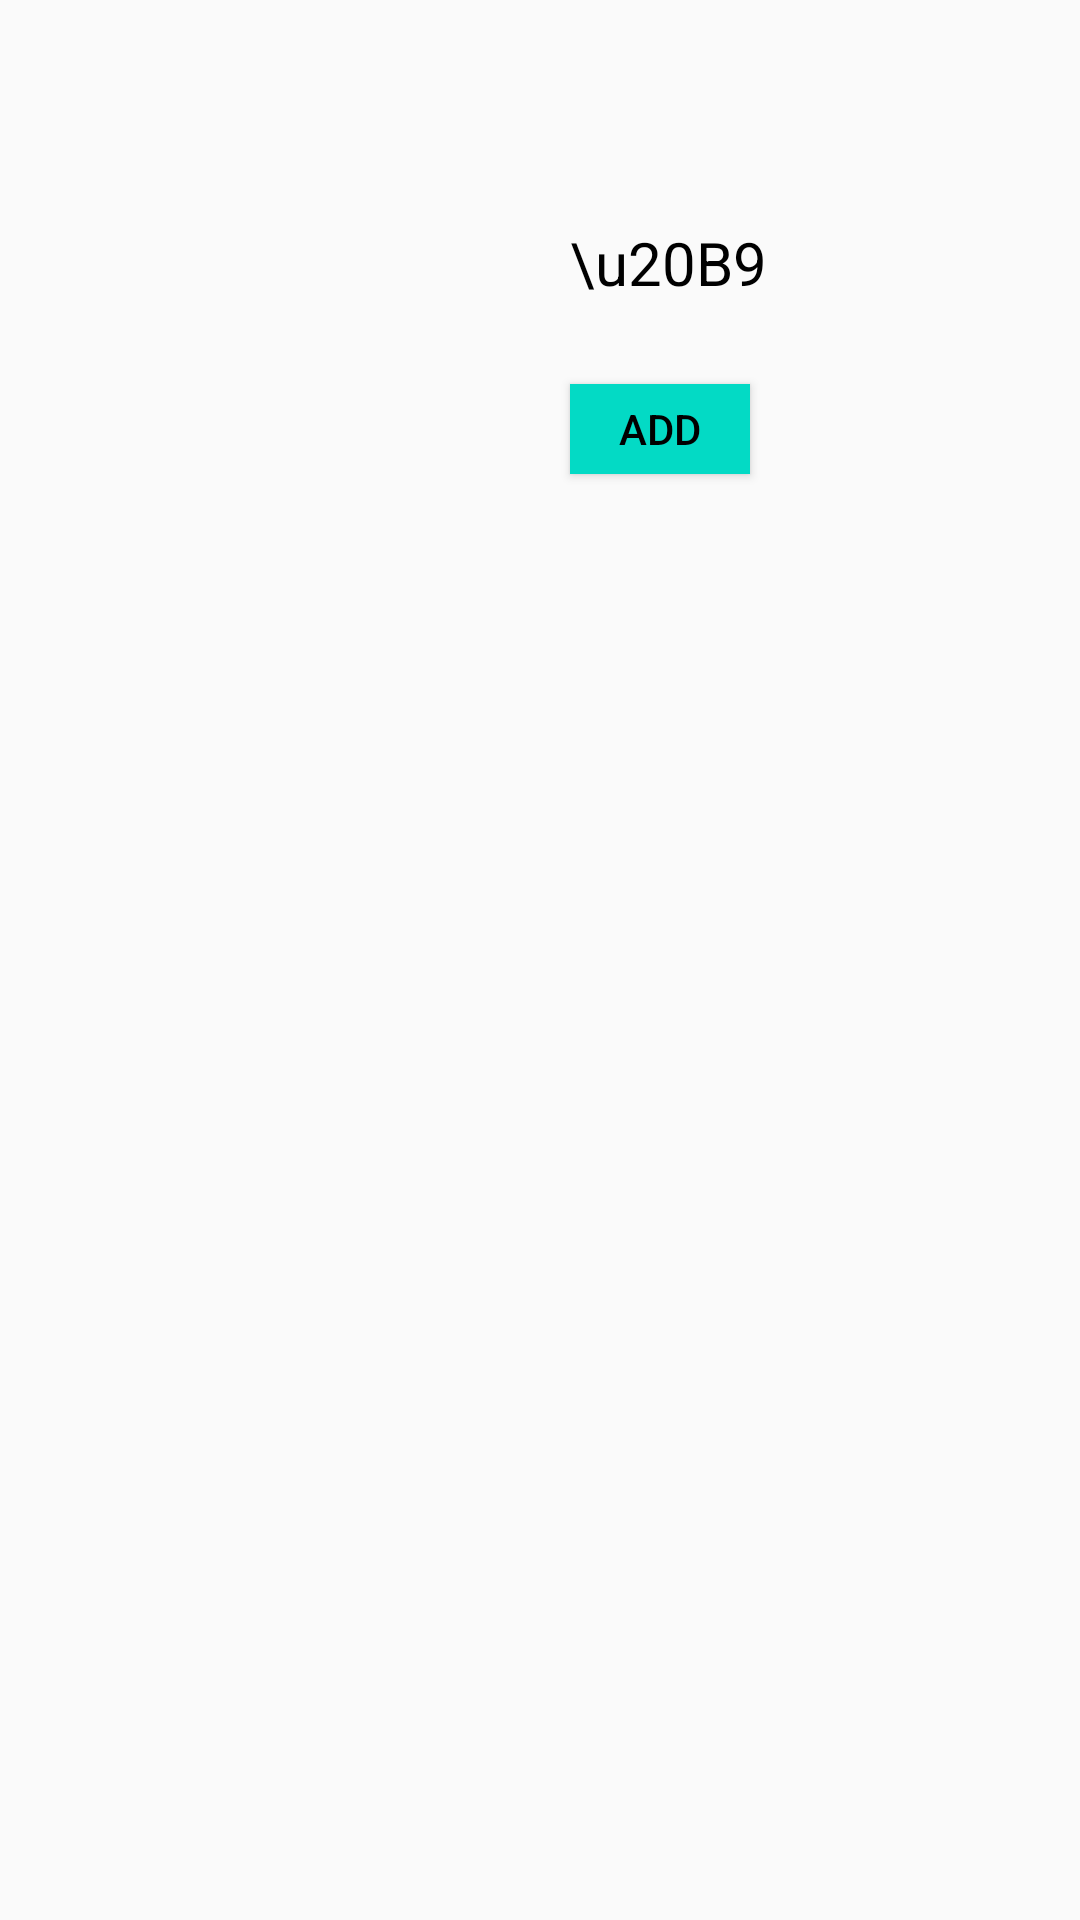

Write the Android layout XML for this screen, with the resource values it uses.
<!-- AndroidManifest.xml: application theme Theme.Company_BookProject -->
<!-- res/layout/booklist_layout.xml -->
<?xml version="1.0" encoding="utf-8"?>
<RelativeLayout xmlns:android="http://schemas.android.com/apk/res/android"
    xmlns:app="http://schemas.android.com/apk/res-auto"
    android:layout_width="match_parent"
    android:layout_height="wrap_content"
    android:orientation="vertical"
    android:paddingLeft="20dp"
    android:paddingTop="20dp"
    android:paddingBottom="20dp"
    >
    <ScrollView
        android:layout_width="match_parent"
        android:layout_height="match_parent"
        >
        <LinearLayout
            android:layout_width="match_parent"
            android:layout_height="wrap_content"
            android:orientation="vertical"
            >

            <RelativeLayout
                android:layout_width="match_parent"
                android:layout_height="wrap_content"
                android:orientation="horizontal"
                >
                <ImageView
                    android:id="@+id/image"
                    android:layout_gravity="center"
                    android:layout_width="150dp"
                    android:layout_height="200dp"
                    android:layout_marginRight="20dp"
                    ></ImageView>

                <TextView
                    android:id="@+id/name"
                    android:layout_width="wrap_content"
                    android:layout_height="wrap_content"
                    android:textSize="20dp"
                    android:textColor="@color/black"
                    android:layout_toRightOf="@+id/image"
                    ></TextView>
                <TextView
                    android:id="@+id/author"
                    android:layout_width="wrap_content"
                    android:layout_height="wrap_content"
                    android:text=""
                    android:textSize="20dp"
                    android:textColor="@color/black"
                    android:layout_toRightOf="@+id/image"
                    android:layout_below="@+id/name"
                    ></TextView>
                <LinearLayout
                    android:id="@+id/price1"
                    android:layout_width="match_parent"
                    android:layout_height="wrap_content"
                    android:orientation="horizontal"
                    android:layout_toRightOf="@+id/image"
                    android:layout_below="@+id/author"
                    >
                <TextView
                    android:id="@+id/price"
                    android:layout_width="wrap_content"
                    android:layout_height="wrap_content"
                    android:textSize="20dp"
                    android:textColor="@color/black"
                    ></TextView>
                <TextView
                    android:layout_width="wrap_content"
                    android:layout_height="wrap_content"
                    android:textSize="20dp"
                    android:textColor="@color/black"
                    android:text="\u20B9"
                    ></TextView>
                </LinearLayout>
                <TextView
                    android:id="@+id/offer"
                    android:layout_width="wrap_content"
                    android:layout_height="wrap_content"
                    android:textSize="20dp"
                    android:layout_toRightOf="@+id/image"
                    android:layout_below="@+id/price1"
                    android:textColor="@android:color/holo_red_dark"
                    ></TextView>

                <Button
                    android:layout_width="60dp"
                    android:layout_height="30dp"
                    android:layout_toRightOf="@+id/image"
                    android:layout_below="@+id/offer"
                    android:text="ADD"
                    android:background="@color/teal_200"
                    android:textColor="@color/black"
                    ></Button>
            </RelativeLayout>


        </LinearLayout>


    </ScrollView>

</RelativeLayout>
<!-- resources referenced by this layout -->
<resources>
  <style name="Theme.Company_BookProject" parent="Theme.AppCompat.Light.NoActionBar">
          
          <item name="colorPrimary">@color/purple_500</item>
          <item name="colorPrimaryVariant">@color/purple_700</item>
          <item name="colorOnPrimary">@color/white</item>
          
          <item name="colorSecondary">@color/teal_200</item>
          <item name="colorSecondaryVariant">@color/teal_700</item>
          <item name="colorOnSecondary">@color/black</item>
          
          <item name="android:statusBarColor">?attr/colorPrimaryVariant</item>
          
      </style>
  <!-- not gathered from this repository: default colours our renderer supplied (Android Studio template values) -->
  <color name="purple_500">#FF6200EE</color>
  <color name="purple_700">#FF3700B3</color>
  <color name="teal_200">#FF03DAC5</color>
  <color name="teal_700">#FF018786</color>
  <color name="black">#FF000000</color>
  <color name="white">#FFFFFFFF</color>
</resources>
